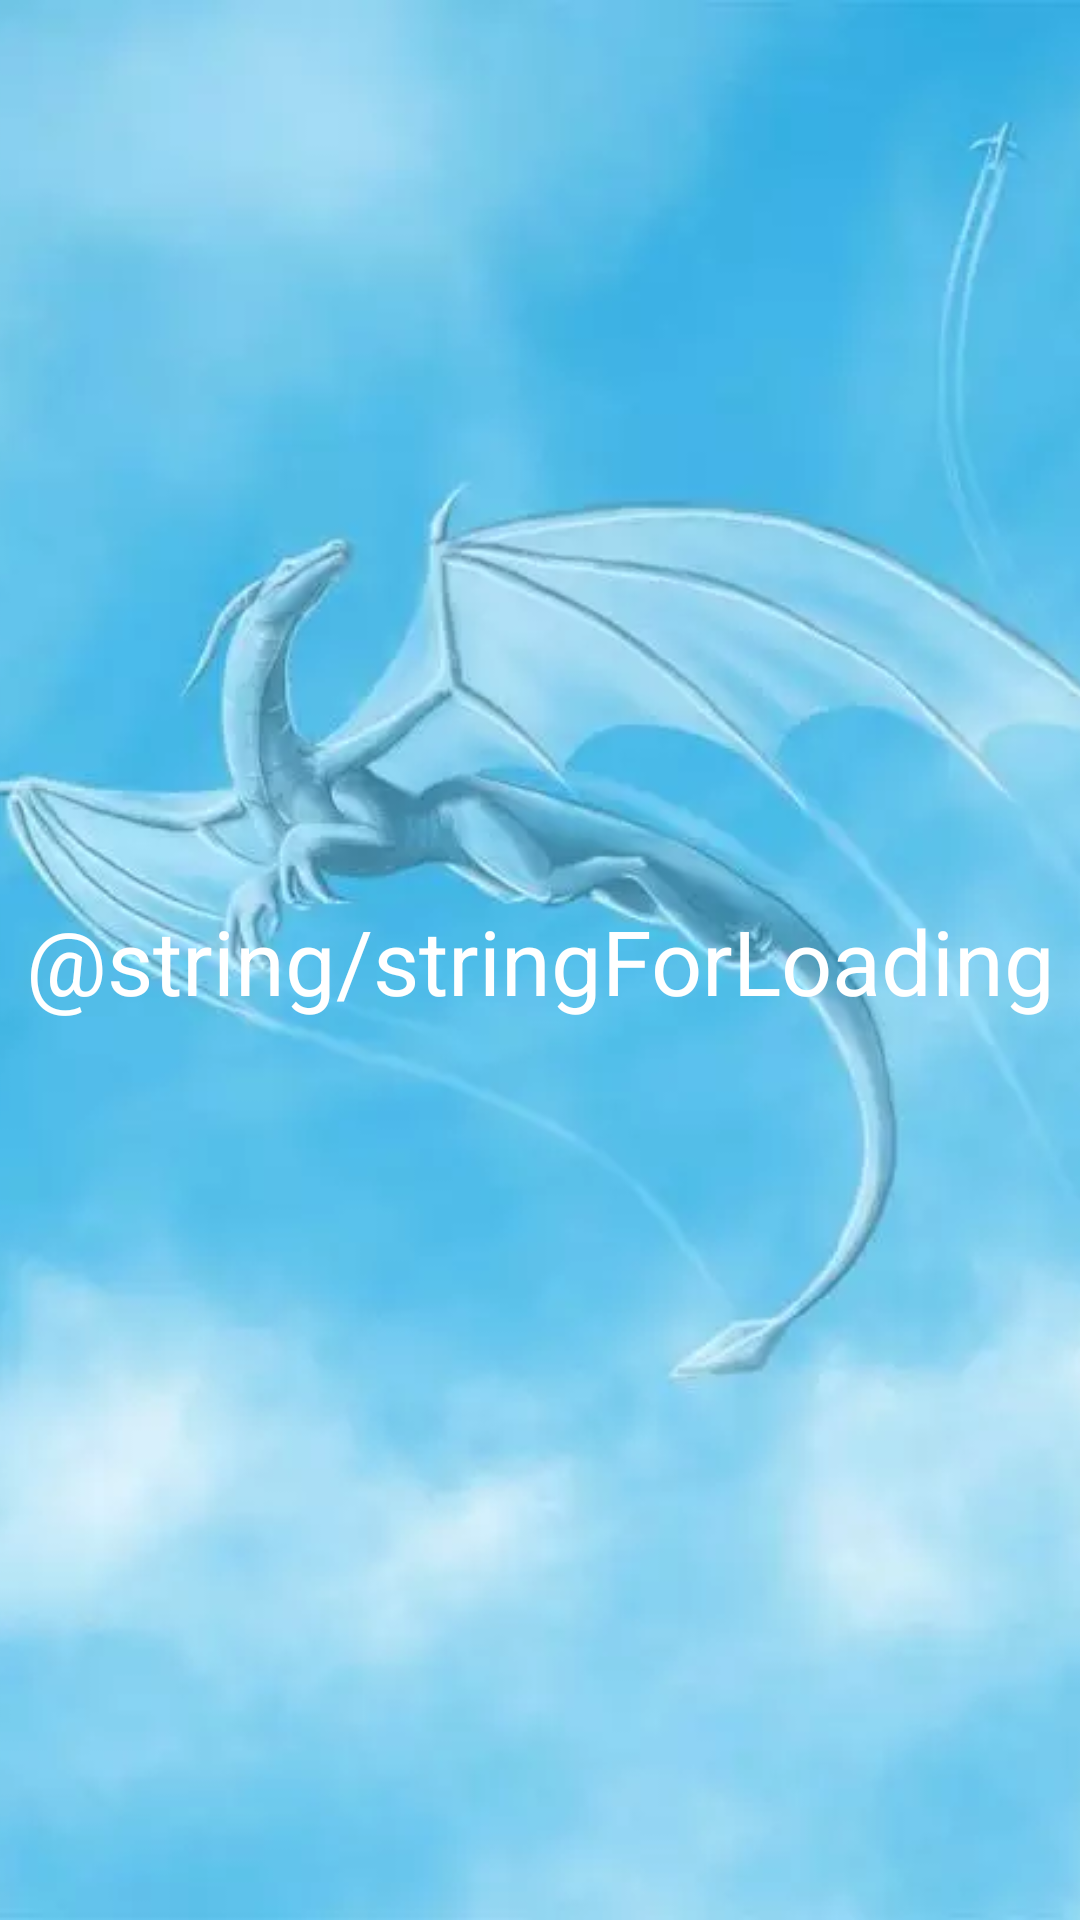

Here is an Android app screen rendered from its layout file. Give the layout XML and the strings, colors and styles it references.
<!-- AndroidManifest.xml: application theme Theme.ProjectRex -->
<!-- res/layout/fragment_fly.xml -->
<?xml version="1.0" encoding="utf-8"?>
<androidx.constraintlayout.widget.ConstraintLayout xmlns:android="http://schemas.android.com/apk/res/android"
    xmlns:app="http://schemas.android.com/apk/res-auto"
    xmlns:tools="http://schemas.android.com/tools"
    android:layout_width="match_parent"
    android:layout_height="match_parent"
    tools:context=".ui.screens.fly.flyEn.FlyEnglishFragment">

    <ImageView
        android:id="@+id/imageView4"
        android:layout_width="match_parent"
        android:layout_height="match_parent"
        android:scaleType="centerCrop"
        android:src="@drawable/fly_main"
        app:layout_constraintBottom_toBottomOf="parent"
        app:layout_constraintEnd_toEndOf="parent"
        app:layout_constraintStart_toStartOf="parent"
        app:layout_constraintTop_toTopOf="parent" />

    <TextView
        android:id="@+id/warningFly"
        android:layout_width="wrap_content"
        android:layout_height="wrap_content"
        android:gravity="center"
        android:text="@string/stringForLoading"
        android:textColor="@color/white"
        android:textSize="30sp"
        app:layout_constraintBottom_toBottomOf="parent"
        app:layout_constraintEnd_toEndOf="parent"
        app:layout_constraintStart_toStartOf="parent"
        app:layout_constraintTop_toTopOf="parent" />

    <androidx.recyclerview.widget.RecyclerView
        android:id="@+id/recyclerViewFly"
        android:layout_width="match_parent"
        android:layout_height="match_parent"
        app:layout_constraintBottom_toBottomOf="parent"
        app:layout_constraintEnd_toEndOf="parent"
        app:layout_constraintStart_toStartOf="parent"
        app:layout_constraintTop_toTopOf="parent" />


</androidx.constraintlayout.widget.ConstraintLayout>
<!-- resources referenced by this layout -->
<resources>
  <color name="white">#FFFFFFFF</color>
  <!-- drawable fly_main: webp bitmap (drawable, 11066 bytes) -->
  <string name="stringForLoading">Подождите несколько секунд\n Для этого действия нужен интернет</string>
  <style name="Theme.ProjectRex" parent="Theme.MaterialComponents.DayNight.NoActionBar">
          
          <item name="colorPrimary">@color/greenDark</item>
          <item name="colorPrimaryVariant">@color/greenBlack</item>
          <item name="colorOnPrimary">@color/white</item>
          
          <item name="colorSecondary">@color/teal_200</item>
          <item name="colorSecondaryVariant">@color/teal_700</item>
          <item name="colorOnSecondary">@color/black</item>
          
          <item name="android:statusBarColor" tools:targetApi="l">?attr/colorPrimaryVariant</item>
          
      </style>
  <color name="greenDark">#044704</color>
  <color name="greenBlack">#052B02</color>
  <color name="teal_200">#FF03DAC5</color>
  <color name="teal_700">#FF018786</color>
  <color name="black">#FF000000</color>
</resources>
